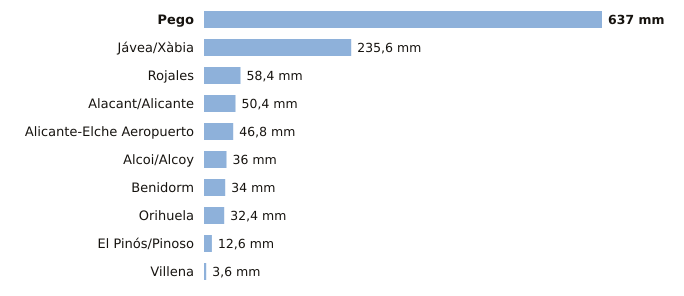

Data behind this chart, as committed beside it:
estacion, provincia, indicativo, mm_6_dias_anteriores, mm_hoy, mm_7_dias, horas_de_hoy
Pego, Alicante, 8057C, 637.0, 0.0, 637.0, 1
Jávea/Xàbia, Alicante, 8050X, 235.6, 0.0, 235.6, 2
Rojales, Alicante, 7261X, 58.4, 0.0, 58.4, 1
Alacant/Alicante, Alicante, 8025, 50.4, 0.0, 50.4, 2
Alicante-Elche Aeropuerto, Alicante, 8019, 46.8, 0.0, 46.8, 2
Alcoi/Alcoy, Alicante, 8059C, 36.0, 0.0, 36.0, 2
Benidorm, Alicante, 8036Y, 34.0, 0.0, 34.0, 1
Orihuela, Alicante, 7244X, 32.4, 0.0, 32.4, 1
El Pinós/Pinoso, Alicante, 7247X, 12.6, 0.0, 12.6, 2
Villena, Alicante, 8008Y, 3.6, 0.0, 3.6, 1
